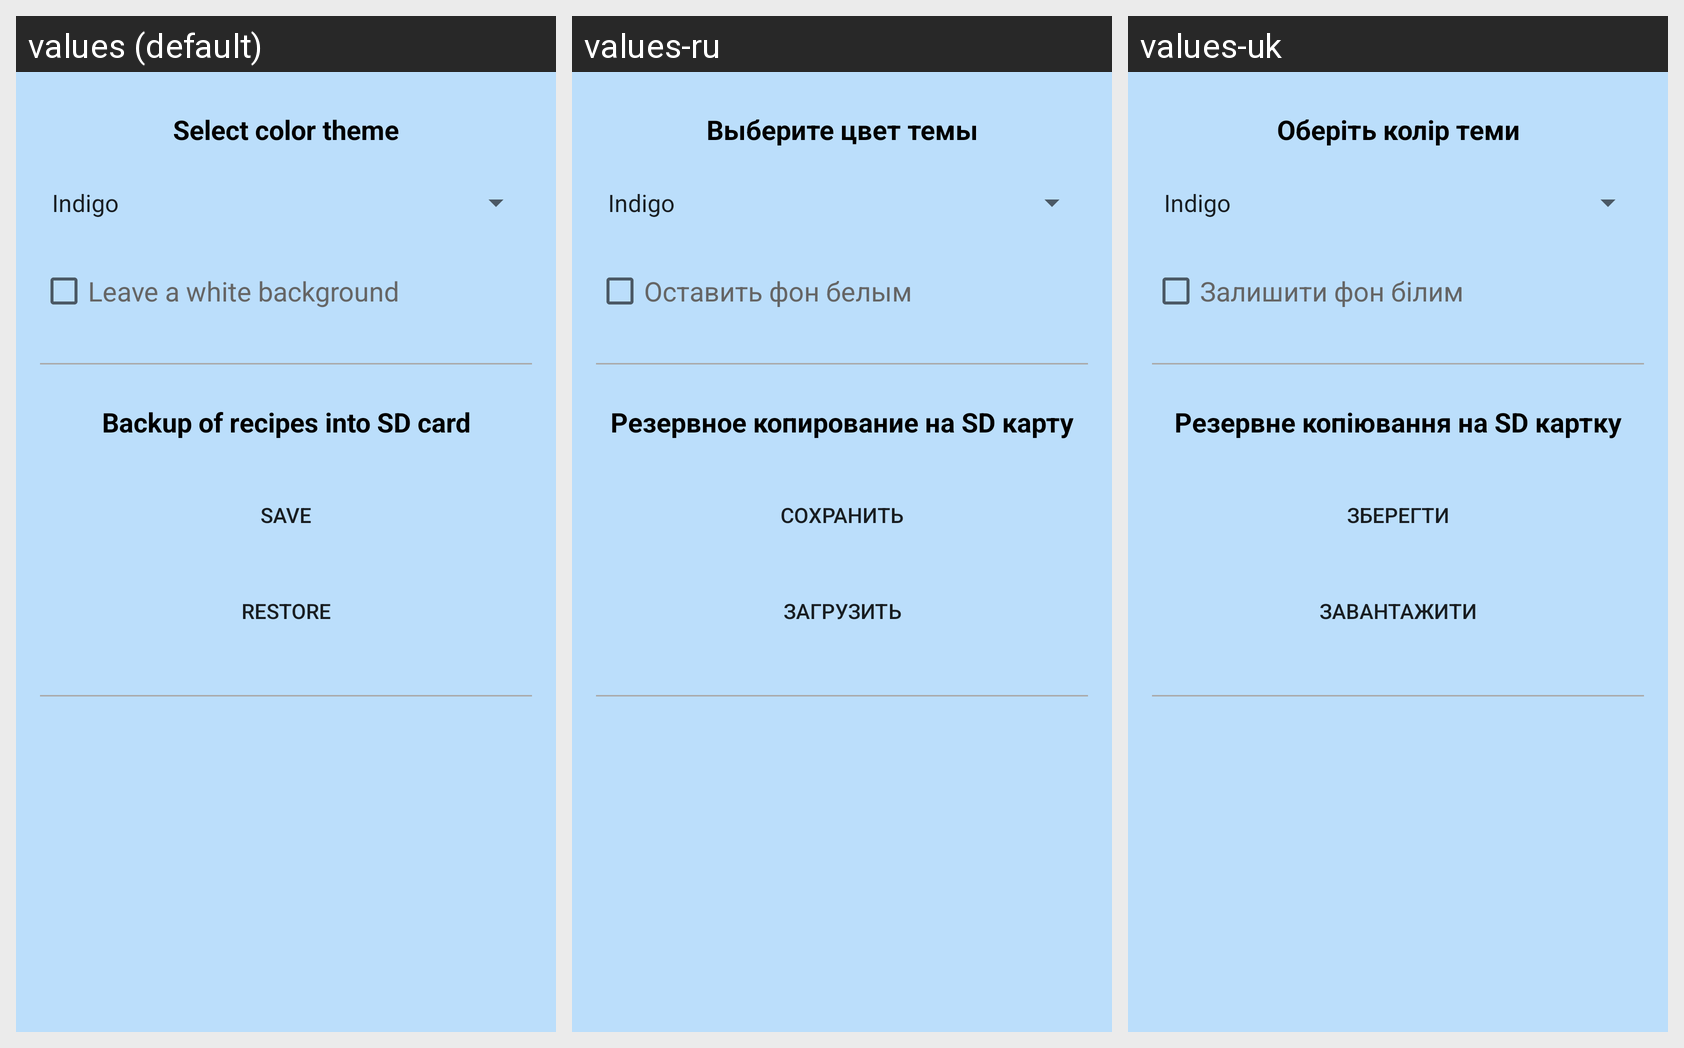

This grid shows one Android layout under several languages. Give, for every string resource on the screen, its name, the default text and each shown locale's text.
Android screen res/layout/frag_settings.xml rendered under 3 locales, left to right: values (default), values-ru, values-uk. Device: Nexus 5 (rendered at 1080×1920; each locale shown at half size, 540×960, under a caption strip naming it); theme AppTheme.
Strings drawn on this screen, with the default value and each locale's value (text and hints the layout hard-codes, and strings that could not be matched under every locale, appear in the picture but are not listed):

text_select_color_theme
  values: Select color theme
  values-ru: Выберите цвет темы
  values-uk: Оберіть колір теми

checkbox_white_background
  values: Leave a white background
  values-ru: Оставить фон белым
  values-uk: Залишити фон білим

drawer_backup_group
  values: Backup of recipes into SD card
  values-ru: Резервное копирование на SD карту
  values-uk: Резервне копіювання на SD картку

drawer_export_db
  values: Save
  values-ru: Сохранить
  values-uk: Зберегти

drawer_import_db
  values: Restore
  values-ru: Загрузить
  values-uk: Завантажити
